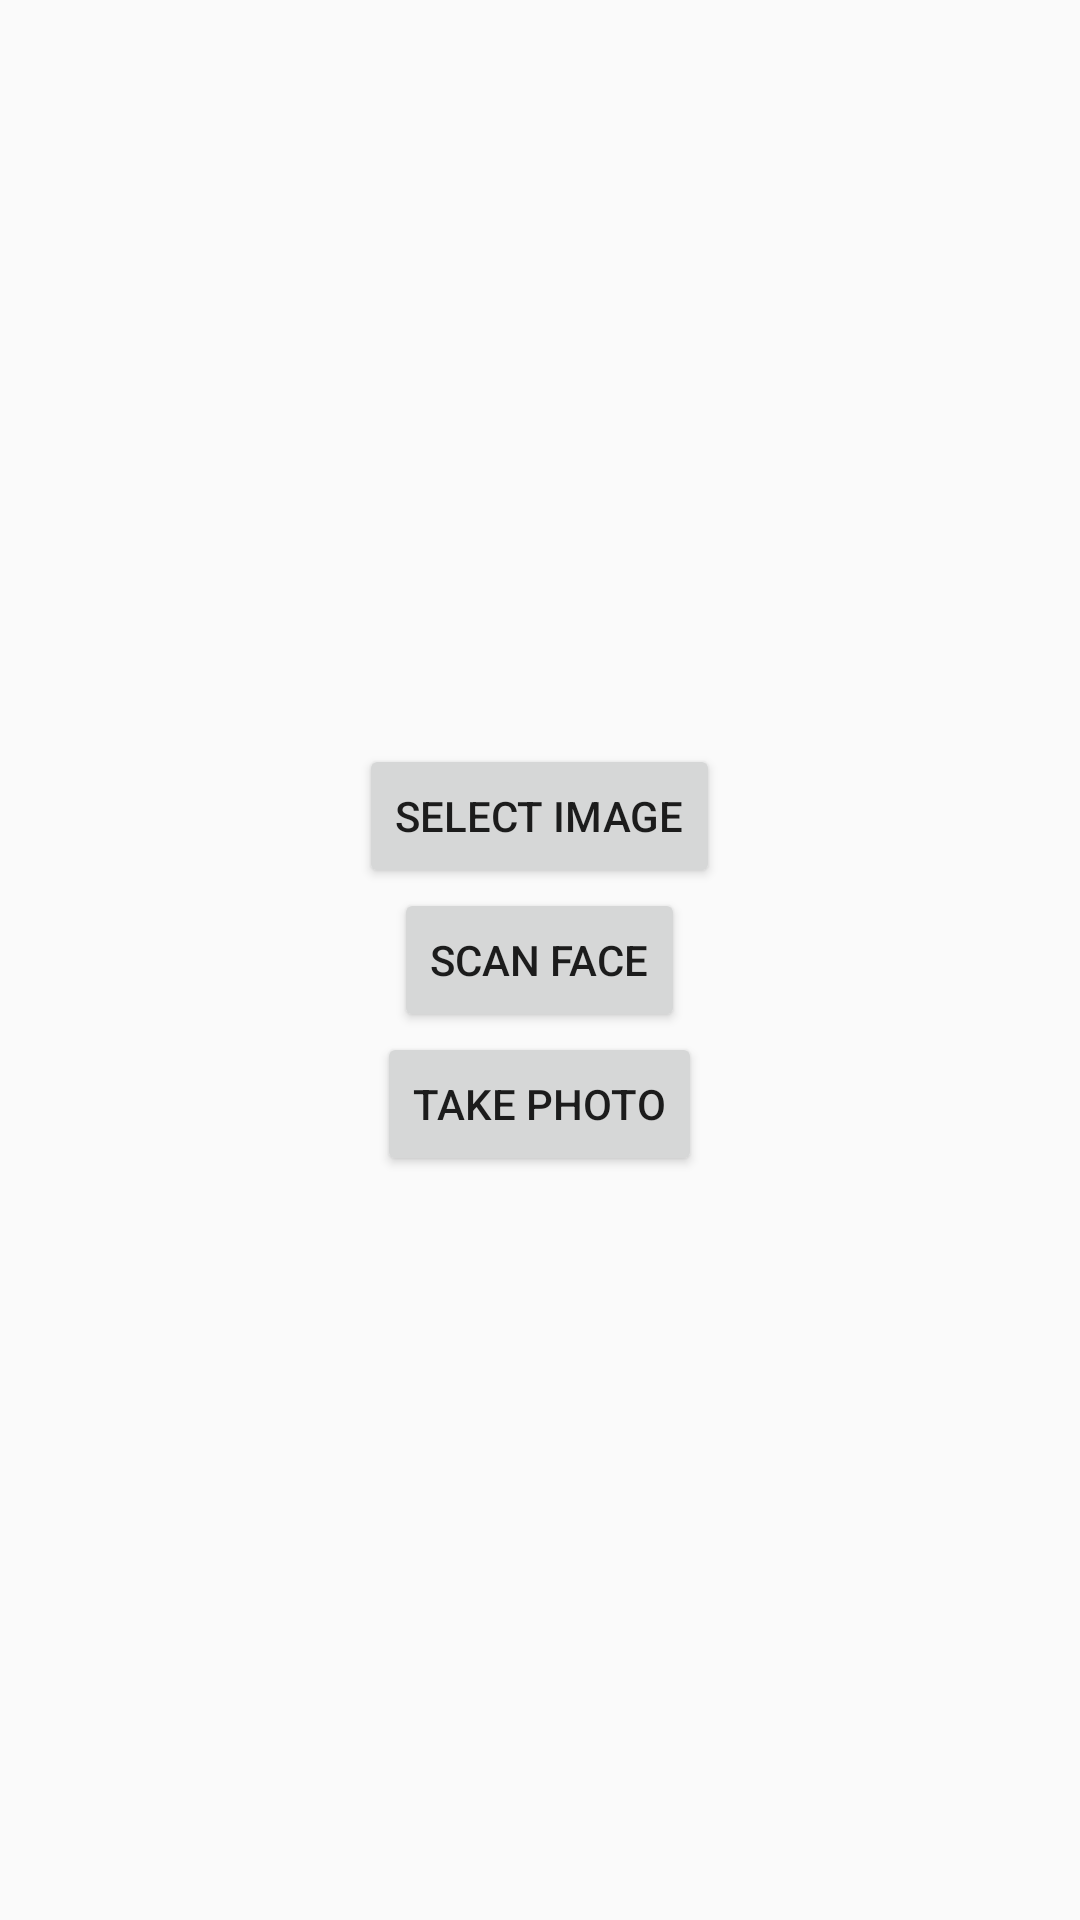

Layout XML and referenced resources for this Android screen:
<!-- AndroidManifest.xml: application theme Theme.AppCompat.Light.NoActionBar -->
<!-- res/layout/activity_take_attendance.xml -->
<?xml version="1.0" encoding="utf-8"?>
<androidx.constraintlayout.widget.ConstraintLayout xmlns:android="http://schemas.android.com/apk/res/android"
    xmlns:app="http://schemas.android.com/apk/res-auto"
    xmlns:tools="http://schemas.android.com/tools"
    android:id="@+id/main"
    android:layout_width="match_parent"
    android:layout_height="match_parent"
    tools:context=".TakeAttendanceActivity">
    <LinearLayout
        xmlns:android="http://schemas.android.com/apk/res/android"
        android:layout_width="match_parent"
        android:layout_height="match_parent"
        android:gravity="center"
        android:orientation="vertical"
        android:padding="20dp">

        <Button
            android:id="@+id/selectImageButton"
            android:layout_width="wrap_content"
            android:layout_height="wrap_content"
            android:text="Select Image"/>

        <ImageView
            android:id="@+id/imageView"
            android:layout_width="200dp"
            android:layout_height="200dp"
            android:scaleType="centerCrop"
            android:visibility="gone"/>

        <Button
            android:id="@+id/scanFaceButton"
            android:layout_width="wrap_content"
            android:layout_height="wrap_content"
            android:text="Scan Face"/>
        <Button
            android:id="@+id/takePhotoButton"
            android:layout_width="wrap_content"
            android:layout_height="wrap_content"
            android:text="Take Photo" />

    </LinearLayout>

</androidx.constraintlayout.widget.ConstraintLayout>
<!-- resources referenced by this layout -->
<resources>

</resources>
